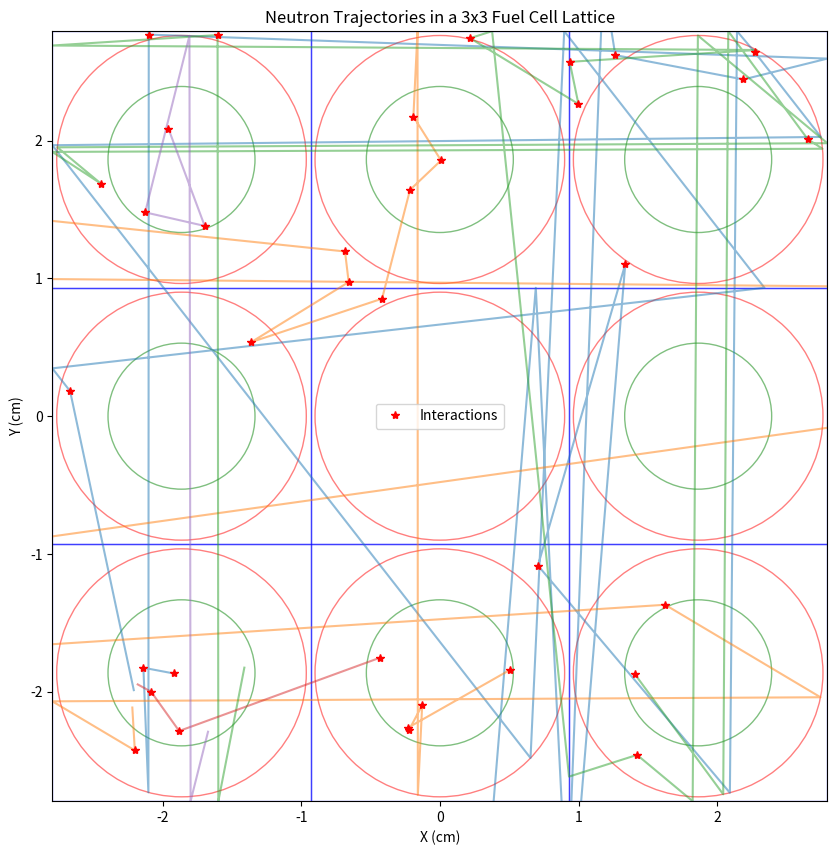
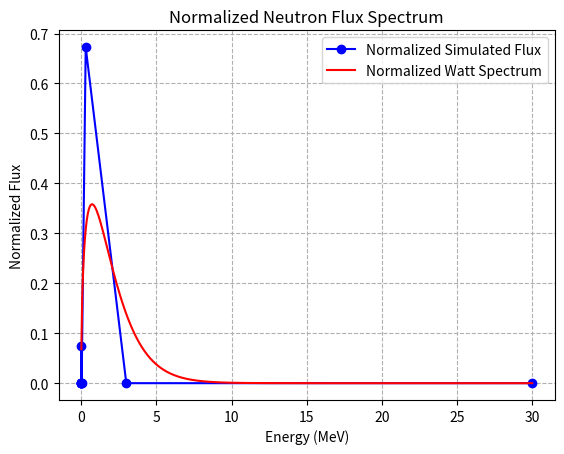

These figures' Python source, in order:
import math
import pylab
import numpy as np
import matplotlib.pyplot as plt
from scipy.stats import maxwell

# Set a consistent random seed for reproducibility
np.random.seed()

def get_cross_sections(energy, region):
    """
    Returns the macroscopic cross sections for a given energy and region.
    The energy is mapped to one of ten energy groups.
    Units are 1/cm.
    
    Args:
        energy (float): Neutron energy in MeV.
        region (int): The material region (0: fuel, 1: cladding, 2: moderator).

    Returns:
        list: [sigma_f, sigma_c, sigma_s, sigma_t]
    """
    
    # Macroscopic cross section data
    sigma_f = np.array([[1.05e-1, 0, 0],
                        [5.96e-2, 0, 0],
                        [6.02e-2, 0, 0],
                        [1.06e-1, 0, 0],
                        [2.46e-1, 0, 0],
                        [2.50e-1, 0, 0],
                        [1.07e-1, 0, 0],
                        [1.28e+0, 0, 0],
                        [9.30e+0, 0, 0],
                        [2.58e+1, 0, 0]])
    sigma_c = np.array([[1.41e-6, 1.71e-2, 3.34e-6],
                        [1.34e-3, 7.83e-3, 3.34e-6],
                        [1.10e-2, 2.83e-4, 2.56e-7],
                        [3.29e-2, 4.52e-6, 6.63e-7],
                        [8.23e-2, 1.06e-5, 2.24e-7],
                        [4.28e-2, 4.39e-6, 1.27e-7],
                        [9.90e-2, 1.25e-5, 2.02e-7],
                        [2.51e-1, 3.98e-5, 6.02e-7],
                        [2.12e+0, 1.26e-4, 1.84e-6],
                        [4.30e+0, 3.95e-4, 5.76e-6]])
    sigma_s = np.array([[2.76e-1, 1.44e-1, 1.27e-2],
                        [3.88e-1, 1.76e-1, 7.36e-2],
                        [4.77e-1, 3.44e-1, 2.65e-1],
                        [6.88e-1, 2.66e-1, 5.72e-1],
                        [9.38e-1, 2.06e-1, 6.69e-1],
                        [1.52e+0, 2.14e-1, 6.81e-1],
                        [2.30e+0, 2.23e-1, 6.82e-1],
                        [2.45e+0, 2.31e-1, 6.83e-1],
                        [9.79e+0, 2.40e-1, 6.86e-1],
                        [4.36e+1, 2.41e-1, 6.91e-1]])
    sigma_t = sigma_f + sigma_c + sigma_s

    # Energy group boundaries (MeV)
    group_energy_boundaries = [3e+1, 3e+0, 3e-1, 3e-2, 3e-3, 3e-4, 3e-5, 3e-6, 3e-7, 3e-8]
    
    group = 9 # Default to the lowest group if energy is below all boundaries
    for g in range(len(group_energy_boundaries)):
        if energy >= group_energy_boundaries[g]:
            group = g
            break
            
    sig_f = sigma_f[group][region]
    sig_c = sigma_c[group][region]
    sig_s = sigma_s[group][region]
    sig_t = sigma_t[group][region]
    
    # print(f"  Region: {region}, Group: {group}, E: {energy:.4e} MeV -> sig_f: {sig_f:.4e}, sig_c: {sig_c:.4e}, sig_s: {sig_s:.4e}, sig_t: {sig_t:.4e}")
    return [sig_f, sig_c, sig_s, sig_t]

def get_group(energy):
    """Returns the energy group number for a given energy."""
    group_energy_boundaries = [3e+1, 3e+0, 3e-1, 3e-2, 3e-3, 3e-4, 3e-5, 3e-6, 3e-7, 3e-8]
    group = 9
    for g in range(len(group_energy_boundaries)):
        if energy >= group_energy_boundaries[g]:
            group = g
            break
    return group

def get_material_data(region):
    """Returns material properties for a given region."""
    if region == 0:  # Fuel
        return {"name": "fuel(UO2)", "A": 238.02891, "density": 10.97}
    elif region == 1:  # Cladding
        return {"name": "cladding(Aluminium)", "A": 26.981539, "density": 2.70}
    elif region == 2:  # Moderator
        return {"name": "moderator(water)", "A": 1.00794, "density": 1}

def qualifying_monte_carlo(num_neutrons, pin, lattice, lattice_pitch):
    """
    Monte Carlo simulation of neutron transport in a unit cell.
    
    Args:
        num_neutrons (int): The number of neutrons to simulate.
        pin (dict): Dictionary defining the geometry of a single pin.
        lattice (list): 2D list defining the lattice structure.
        lattice_pitch (float): The side length of a single cell.
    """
    
    print(f"Number of Neutrons.......................= {num_neutrons}")
    
    # --- Geometry Parameters from pin and lattice objects ---
    # We need to handle different pin types within the lattice
    pin_types = [p for row in lattice for p in row]
    has_fuel = "fuel_radius" in pin_types[0] # Assumes first pin is a fuel pin
    r_fuel = pin["fuel_radius"] if has_fuel else 0
    r_clad_in = pin["clad_inner_radius"] if has_fuel else 0
    r_clad_out = pin["clad_outer_radius"]
    
    lattice_size_x = len(lattice[0])
    lattice_size_y = len(lattice)
    total_lattice_size_x = lattice_size_x * lattice_pitch
    total_lattice_size_y = lattice_size_y * lattice_pitch
    pitch = lattice_pitch
    
    # --- Simulation Counters ---
    fission_count = 0
    capture_count = 0
    scattering_count = 0
    leakage_count = 0
    neutrons_produced = 0
    
    # Lists for tracking data
    interaction_point_x = []
    interaction_point_y = []
    
    # --- Neutron Initial State Generation ---
    neutron_energies = maxwell.rvs(size=num_neutrons)
    
    rand_r = np.random.power(2, size=num_neutrons)
    # Initial position is only in fuel pins
    # A more robust solution would be to select a fuel pin at random
    radii = rand_r * r_fuel
    
    thetas_initial = 2 * np.pi * np.random.random(size=num_neutrons)
    
    initial_x_cell = radii * np.cos(thetas_initial)
    initial_y_cell = radii * np.sin(thetas_initial)
    
    # Start all neutrons in the first cell (0,0) relative to the center of the overall lattice
    initial_x = initial_x_cell + (0.5 - lattice_size_x/2) * pitch
    initial_y = initial_y_cell + (0.5 - lattice_size_y/2) * pitch
    
    # --- Energy Group Flux Tallies ---
    fuel_surf_neu_num = np.zeros(10)
    clad_surf_neu_num = np.zeros(10)
    
    # Plot setup for trajectories
    plt.figure(figsize=(10, 10))
    for i in range(lattice_size_x):
        for j in range(lattice_size_y):
            cell_center_x = (i - lattice_size_x/2 + 0.5) * pitch
            cell_center_y = (j - lattice_size_y/2 + 0.5) * pitch
            
            current_pin = lattice[j][i]
            if "fuel_radius" in current_pin:
                plt.gcf().gca().add_artist(plt.Circle((cell_center_x, cell_center_y), current_pin["fuel_radius"], fill=False, color='green', alpha=0.5))
            plt.gcf().gca().add_artist(plt.Circle((cell_center_x, cell_center_y), current_pin["clad_outer_radius"], fill=False, color='red', alpha=0.5))
            plt.gcf().gca().add_artist(plt.Rectangle((cell_center_x - pitch/2, cell_center_y - pitch/2), width=pitch, height=pitch, fill=False, color='blue', alpha=0.5))

    plt.xlim(-total_lattice_size_x/2, total_lattice_size_x/2)
    plt.ylim(-total_lattice_size_y/2, total_lattice_size_y/2)
    plt.title(f"Neutron Trajectories in a {lattice_size_x}x{lattice_size_y} Fuel Cell Lattice")
    plt.xlabel("X (cm)")
    plt.ylabel("Y (cm)")
    
    # Add a single set of labels for the legend
    #plt.gcf().gca().add_artist(plt.Circle((0,0), r_fuel, fill=False, color='green', label='Fuel'))
    #plt.gcf().gca().add_artist(plt.Circle((0,0), r_clad_out, fill=False, color='red', label='Cladding'))
    #plt.gcf().gca().add_artist(plt.Rectangle((0, 0), width=0, height=0, fill=False, color='blue', label='Moderator'))
    
    # Main simulation loop for each neutron
    for i in range(num_neutrons):
        print(f"\n--- Starting Neutron {i+1} ---")
        
        alive = True
        region = 0
        
        x, y = initial_x[i], initial_y[i]
        
        cell_x_index = min(max(int((x + total_lattice_size_x/2) / pitch), 0), lattice_size_x - 1)
        cell_y_index = min(max(int((y + total_lattice_size_y/2) / pitch), 0), lattice_size_y - 1)

        
        energy = neutron_energies[i]
        
        theta = 2 * np.pi * np.random.random()
        
        path_x = [x]
        path_y = [y]
        
        while alive:
            cell_center_x = (cell_x_index - lattice_size_x/2 + 0.5) * pitch
            cell_center_y = (cell_y_index - lattice_size_y/2 + 0.5) * pitch
            x_cell = x - cell_center_x
            y_cell = y - cell_center_y
            
            # Get the pin properties for the current cell
            current_pin = lattice[cell_y_index][cell_x_index]
            has_fuel = "fuel_radius" in current_pin
            r_fuel = current_pin.get("fuel_radius", 0)
            r_clad_in = current_pin.get("clad_inner_radius", 0)
            r_clad_out = current_pin["clad_outer_radius"]
            
            sig_f, sig_c, sig_s, sig_t = get_cross_sections(energy, region)
            
            d_interaction = - (1 / sig_t) * np.log(np.random.random())
            
            d_boundary = float('inf')
            next_region = region
            
            r_sq = x_cell**2 + y_cell**2
            
            # --- Geometry Logic for the CURRENT cell ---
            if has_fuel and region == 0:  # Fuel region
                a = 1
                b = 2 * (x_cell * np.cos(theta) + y_cell * np.sin(theta))
                c = r_sq - r_clad_in**2
                delta = b**2 - 4*a*c
                if delta >= 0:
                    d_temp = (-b + np.sqrt(delta)) / (2*a)
                    if d_temp > 1e-9:
                        d_boundary = d_temp
                        next_region = 1
                        
            elif region == 1:  # Cladding region
                a = 1
                b = 2 * (x_cell * np.cos(theta) + y_cell * np.sin(theta))
                
                c_in = r_sq - r_clad_in**2
                delta_in = b**2 - 4*a*c_in
                if delta_in >= 0:
                    d_temp = (-b - np.sqrt(delta_in)) / (2*a)
                    if d_temp > 1e-9:
                        d_boundary = d_temp
                        next_region = 0

                c_out = r_sq - r_clad_out**2
                delta_out = b**2 - 4*a*c_out
                if delta_out >= 0:
                    d_temp = (-b + np.sqrt(delta_out)) / (2*a)
                    if d_temp > 1e-9 and d_temp < d_boundary:
                        d_boundary = d_temp
                        next_region = 2

            else:  # Moderator region or center of a pin1 cell
                a = 1
                b = 2 * (x_cell * np.cos(theta) + y_cell * np.sin(theta))
                
                c_out = r_sq - r_clad_out**2
                delta_out = b**2 - 4*a*c_out
                if delta_out >= 0:
                    d_temp = (-b - np.sqrt(delta_out)) / (2*a)
                    if d_temp > 1e-9:
                        d_boundary = d_temp
                        next_region = 1

                # Distance to the square cell boundaries (x_cell and y_cell are used)
                distances_to_square = []
                if np.cos(theta) > 1e-9: distances_to_square.append((pitch/2 - x_cell) / np.cos(theta))
                if np.cos(theta) < -1e-9: distances_to_square.append((-pitch/2 - x_cell) / np.cos(theta))
                if np.sin(theta) > 1e-9: distances_to_square.append((pitch/2 - y_cell) / np.sin(theta))
                if np.sin(theta) < -1e-9: distances_to_square.append((-pitch/2 - y_cell) / np.sin(theta))

                for d_sq in distances_to_square:
                    if d_sq > 1e-9 and d_sq < d_boundary:
                        d_boundary = d_sq
                        
                        temp_x = x + d_boundary * np.cos(theta)
                        temp_y = y + d_boundary * np.sin(theta)
                        
                        is_leakage = False
                        if temp_x > total_lattice_size_x/2 - 1e-9 or temp_x < -total_lattice_size_x/2 + 1e-9:
                            is_leakage = True
                        if temp_y > total_lattice_size_y/2 - 1e-9 or temp_y < -total_lattice_size_y/2 + 1e-9:
                            is_leakage = True

                        if is_leakage:
                             next_region = -1 # Leakage
                        else:
                             next_region = 3 # Special code for internal cell boundary crossing
            
            # --- Check if interaction or boundary crossing happens first ---
            if d_interaction < d_boundary:
                # print(f"  Interaction in {get_material_data(region)['name']}")
                
                x += d_interaction * np.cos(theta)
                y += d_interaction * np.sin(theta)
                path_x.append(x)
                path_y.append(y)
                
                interaction_point_x.append(x)
                interaction_point_y.append(y)
                
                rnd = np.random.random()
                if rnd <= sig_f / sig_t:
                    # print("  Event: Fission")
                    fission_count += 1
                    num_fission_neutrons = 2 if np.random.random() < 0.5 else 3
                    neutrons_produced += num_fission_neutrons
                    alive = False
                    
                elif rnd <= (sig_f + sig_c) / sig_t:
                    # print("  Event: Capture")
                    capture_count += 1
                    alive = False
                    
                else:
                    # print("  Event: Scattering")
                    scattering_count += 1
                    material_A = get_material_data(region)['A']
                    if material_A > 1:
                        ksi = 1 + np.log((material_A - 1) / (material_A + 1)) * (material_A - 1)**2 / (2 * material_A)
                    else:
                        ksi = 1
                    energy *= np.exp(-ksi * np.random.random())
                    theta = 2 * np.pi * np.random.random()
                    
            else:
                x += d_boundary * np.cos(theta)
                y += d_boundary * np.sin(theta)
                path_x.append(x)
                path_y.append(y)
                
                group = get_group(energy)
                if region == 0 and next_region == 1:
                    fuel_surf_neu_num[group] += 1
                elif region == 1 and next_region == 2:
                    clad_surf_neu_num[group] += 1
                    
                # print(f"  Boundary crossing from Region {region} to {next_region}")
                
                if next_region == -1: # Leakage from outer boundary
                    leakage_count += 1
                    
                    # Periodic boundary conditions
                    if abs(x) > total_lattice_size_x/2 - 1e-9: x = -x
                    if abs(y) > total_lattice_size_y/2 - 1e-9: y = -y
                    # print("  Event: Leakage (periodic boundary condition applied)")
                    cell_x_index = min(max(int((x + total_lattice_size_x/2) / pitch), 0), lattice_size_x - 1)
                    cell_y_index = min(max(int((y + total_lattice_size_y/2) / pitch), 0), lattice_size_y - 1)
                    region = 2
                    
                elif next_region == 3: # Internal cell boundary crossing
                    cell_x_index = min(max(int((x + total_lattice_size_x/2) / pitch), 0), lattice_size_x - 1)
                    cell_y_index = min(max(int((y + total_lattice_size_y/2) / pitch), 0), lattice_size_y - 1)
                    region = 2
                
                else:
                    region = next_region
                    
        plt.plot(path_x, path_y, '-', alpha=0.5)

    plt.plot(interaction_point_x, interaction_point_y, '*r', label='Interactions')
    plt.legend()
    plt.savefig("neutron_paths.png", dpi=300)
    plt.show()

    # --- Results and Final Plotting ---
    absorption_count = fission_count + capture_count
    total_interactions = scattering_count + absorption_count
    
    if total_interactions > 0:
        keff = (neutrons_produced + leakage_count) / (absorption_count + leakage_count)
    else:
        keff = 0
        
    print("\n--- Simulation Results ---")
    print(f"Number of Neutrons.......................= {num_neutrons}")
    print(f"Total Interactions.......................= {total_interactions}")
    print(f"  Scattering Events......................= {scattering_count}")
    print(f"  Capture Events.........................= {capture_count}")
    print(f"  Fission Events.........................= {fission_count}")
    print(f"  Total Absorption Events................= {absorption_count}")
    print(f"  Leakage Events.........................= {leakage_count}")
    print(f"Neutrons Produced by Fission.............= {neutrons_produced}")
    print(f"Effective Multiplication Factor (keff)...= {keff:.4f}")
    
    # --- Flux Spectrum Plotting (Normalized) ---
    group_energy = [3e+1, 3e+0, 3e-1, 3e-2, 3e-3, 3e-4, 3e-5, 3e-6, 3e-7, 3e-8]
    fuel_pins = sum(1 for row in lattice for p in row if "fuel_radius" in p)
    fuel_area = np.pi * pin["fuel_radius"]**2 * fuel_pins*8
    scaling_factor = 5 * num_neutrons
    
    flux_y = fuel_surf_neu_num / (fuel_area * scaling_factor)
    
    watt_energy = np.linspace(0.01, 30, 500)
    watt_flux = 0.453 * np.sinh(np.sqrt(2.29 * watt_energy)) * np.exp(-1.036 * watt_energy)
    
    flux_y_norm = flux_y / np.trapz(flux_y, group_energy)
    watt_flux_norm = watt_flux / np.trapz(watt_flux, watt_energy)
    
    plt.figure()
    plt.plot(group_energy, -flux_y_norm, '-bo', label='Normalized Simulated Flux')
    plt.plot(watt_energy, watt_flux_norm, '-r', label='Normalized Watt Spectrum')
    plt.xlabel("Energy (MeV)")
    plt.ylabel("Normalized Flux")
    plt.title("Normalized Neutron Flux Spectrum")
    plt.legend(loc='upper right')
    plt.grid(True, which="both", linestyle='--')
    #plt.savefig("flux_spectrum.png", dpi=300)
    plt.show()

if __name__ == '__main__':
    pin = {
        "fuel_radius": 0.53,
        "clad_inner_radius": 0.53,
        "clad_outer_radius": 0.90,
        "material_order": ["fuel", "clad", "moderator"]
    }
    
    pin1 = {
        "clad_outer_radius": 0.90,
        "material_order": ["clad", "moderator"]
    }
    
    # Define a 3x3 lattice with pin1 in the center
    lattice_pitch = 1.863
    lattice = [[pin, pin, pin],
               [pin, pin1, pin],
               [pin, pin, pin]]
    
    qualifying_monte_carlo(5, pin, lattice, lattice_pitch)